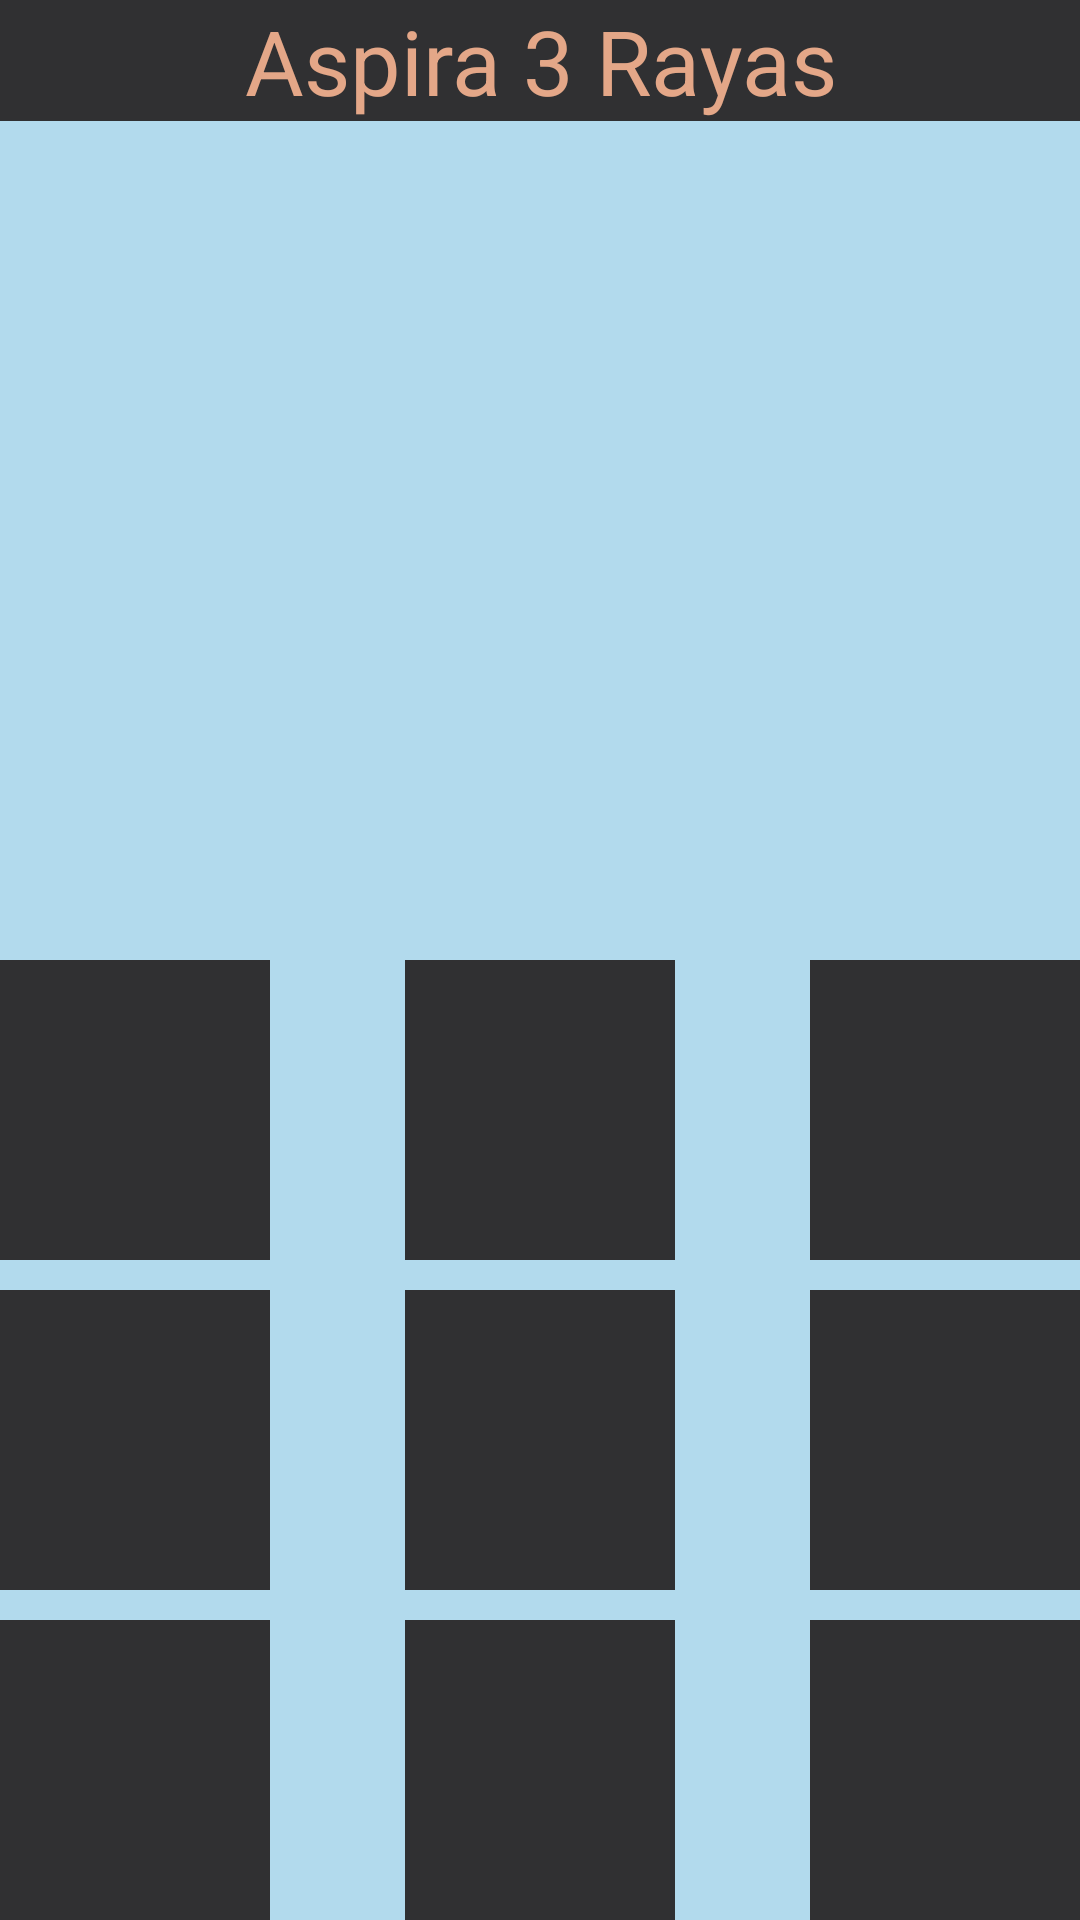

Here is an Android app screen rendered from its layout file. Give the layout XML and the strings, colors and styles it references.
<!-- AndroidManifest.xml: application theme Theme.3Rayas -->
<!-- res/layout/activity_rayitas.xml -->
<?xml version="1.0" encoding="utf-8"?>
<androidx.constraintlayout.widget.ConstraintLayout xmlns:android="http://schemas.android.com/apk/res/android"
    xmlns:app="http://schemas.android.com/apk/res-auto"
    xmlns:tools="http://schemas.android.com/tools"
    android:layout_width="match_parent"
    android:layout_height="match_parent"
    tools:context=".Rayitas"
    android:background="@color/asulpelo">

    <TextView
        android:id="@+id/text"
        android:layout_width="match_parent"
        android:layout_height="wrap_content"
        app:layout_constraintStart_toStartOf="parent"
        app:layout_constraintEnd_toEndOf="parent"
        app:layout_constraintTop_toTopOf="parent"
        android:text="Aspira 3 Rayas"
        android:textSize="30sp"
        android:gravity="center"
        android:textColor="@color/carne"
        android:background="@color/negro"
        />
    <TextView
        android:id="@+id/texto"
        android:layout_width="match_parent"
        android:layout_height="wrap_content"
        app:layout_constraintStart_toStartOf="parent"
        app:layout_constraintEnd_toEndOf="parent"
        app:layout_constraintTop_toBottomOf="@+id/text"
        app:layout_constraintBottom_toTopOf="@+id/layut1"
        android:textSize="30sp"
        android:gravity="center"
        />
    <LinearLayout
        android:id="@+id/layut1"
        android:layout_width="match_parent"
        android:layout_height="wrap_content"
        app:layout_constraintStart_toStartOf="parent"
        app:layout_constraintEnd_toEndOf="parent"
        app:layout_constraintBottom_toTopOf="@id/space1"

        >
        <ImageView
            android:id="@+id/boton1"
            android:layout_width="0dp"
            android:layout_height="100dp"
            android:layout_weight="1"
            android:background="@color/negro"
            app:cornerRadius="0dp"
            android:onClick="pulsado"
            />
        <Space
            android:layout_width="wrap_content"
            android:layout_height="match_parent"
            android:layout_weight="0.5"
            />
        <ImageView
            android:id="@+id/boton2"
            android:layout_width="0dp"
            android:layout_height="100dp"
            android:layout_weight="1"
            android:background="@color/negro"
            app:cornerRadius="0dp"
            android:onClick="pulsado"
            />
        <Space
            android:layout_width="wrap_content"
            android:layout_height="match_parent"
            android:layout_weight="0.5"
            />
        <ImageView
            android:id="@+id/boton3"
            android:layout_width="0dp"
            android:layout_height="100dp"
            android:layout_weight="1"
            android:background="@color/negro"
            app:cornerRadius="0dp"
            android:onClick="pulsado"
            />
    </LinearLayout>
    <Space
        android:id="@+id/space1"
        android:layout_width="match_parent"
        android:layout_height="10dp"
        app:layout_constraintStart_toStartOf="parent"
        app:layout_constraintEnd_toEndOf="parent"

        app:layout_constraintBottom_toTopOf="@id/layut2"
        />
    <LinearLayout
        android:id="@+id/layut2"
        android:layout_width="match_parent"
        android:layout_height="wrap_content"

        app:layout_constraintStart_toStartOf="parent"
        app:layout_constraintEnd_toEndOf="parent"
        app:layout_constraintBottom_toTopOf="@id/space2"
        >
        <ImageView
            android:id="@+id/boton4"
            android:layout_width="0dp"
            android:layout_height="100dp"
            android:layout_weight="1"
            android:background="@color/negro"
            app:cornerRadius="0dp"
            android:onClick="pulsado"
            />
        <Space
            android:layout_width="wrap_content"
            android:layout_height="match_parent"
            android:layout_weight="0.5"
            />
        <ImageView
            android:id="@+id/boton5"
            android:layout_width="0dp"
            android:layout_height="100dp"
            android:layout_weight="1"
            android:background="@color/negro"
            app:cornerRadius="0dp"
            android:onClick="pulsado"
            />
        <Space
            android:layout_width="wrap_content"
            android:layout_height="match_parent"
            android:layout_weight="0.5"
            />
        <ImageView
            android:id="@+id/boton6"
            android:layout_width="0dp"
            android:layout_height="100dp"
            android:layout_weight="1"
            android:background="@color/negro"
            app:cornerRadius="0dp"
            android:onClick="pulsado"
            />
    </LinearLayout>
    <Space
        android:id="@+id/space2"
        android:layout_width="match_parent"
        android:layout_height="10dp"
        app:layout_constraintStart_toStartOf="parent"
        app:layout_constraintEnd_toEndOf="parent"

        app:layout_constraintBottom_toTopOf="@id/layut3"
        />
    <LinearLayout
        android:id="@+id/layut3"
        android:layout_width="match_parent"
        android:layout_height="wrap_content"

        app:layout_constraintStart_toStartOf="parent"
        app:layout_constraintEnd_toEndOf="parent"
        app:layout_constraintBottom_toBottomOf="parent"
        >
        <ImageView
            android:id="@+id/boton7"
            android:layout_width="0dp"
            android:layout_height="100dp"
            android:layout_weight="1"
            android:background="@color/negro"
            app:cornerRadius="0dp"
            android:onClick="pulsado"
            />
        <Space
            android:layout_width="wrap_content"
            android:layout_height="match_parent"
            android:layout_weight="0.5"
            />
        <ImageView
            android:id="@+id/boton8"
            android:layout_width="0dp"
            android:layout_height="100dp"
            android:layout_weight="1"
            android:background="@color/negro"
            app:cornerRadius="0dp"
            android:onClick="pulsado"
            />
        <Space
            android:layout_width="wrap_content"
            android:layout_height="match_parent"
            android:layout_weight="0.5"
            />
        <ImageView
            android:id="@+id/boton9"
            android:layout_width="0dp"
            android:layout_height="100dp"
            android:layout_weight="1"
            android:background="@color/negro"
            app:cornerRadius="0dp"
            android:onClick="pulsado"
            />
    </LinearLayout>
</androidx.constraintlayout.widget.ConstraintLayout>
<!-- resources referenced by this layout -->
<resources>
  <color name="asulpelo">#B2DAED</color>
  <color name="carne">#E4A788</color>
  <color name="negro">#303032</color>
</resources>
